Run: headless pygame with SDL's dummy video driver; simulated clock (each Clock.tick advances the game by its frame time, no real sleeping); random seed 0; keys injected as events and as key.get_pressed() state; no mouse input.
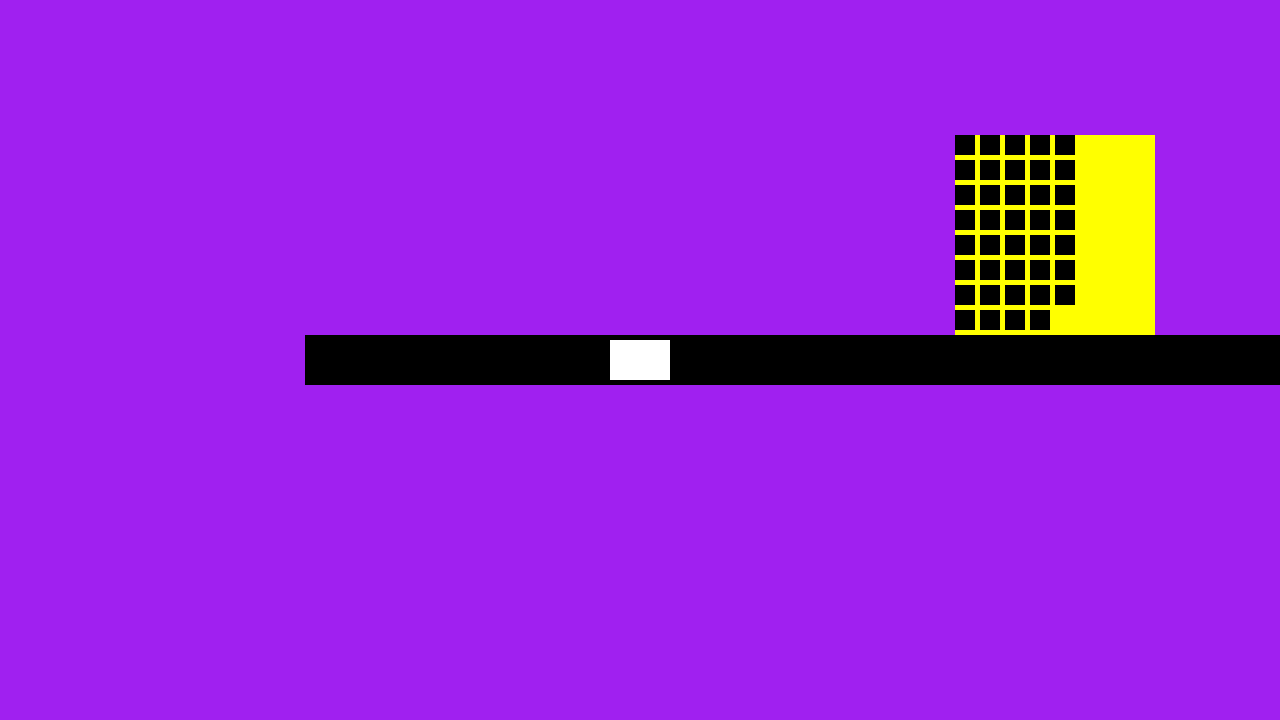
Frame 1 of 4 · flips 1–60 · no input
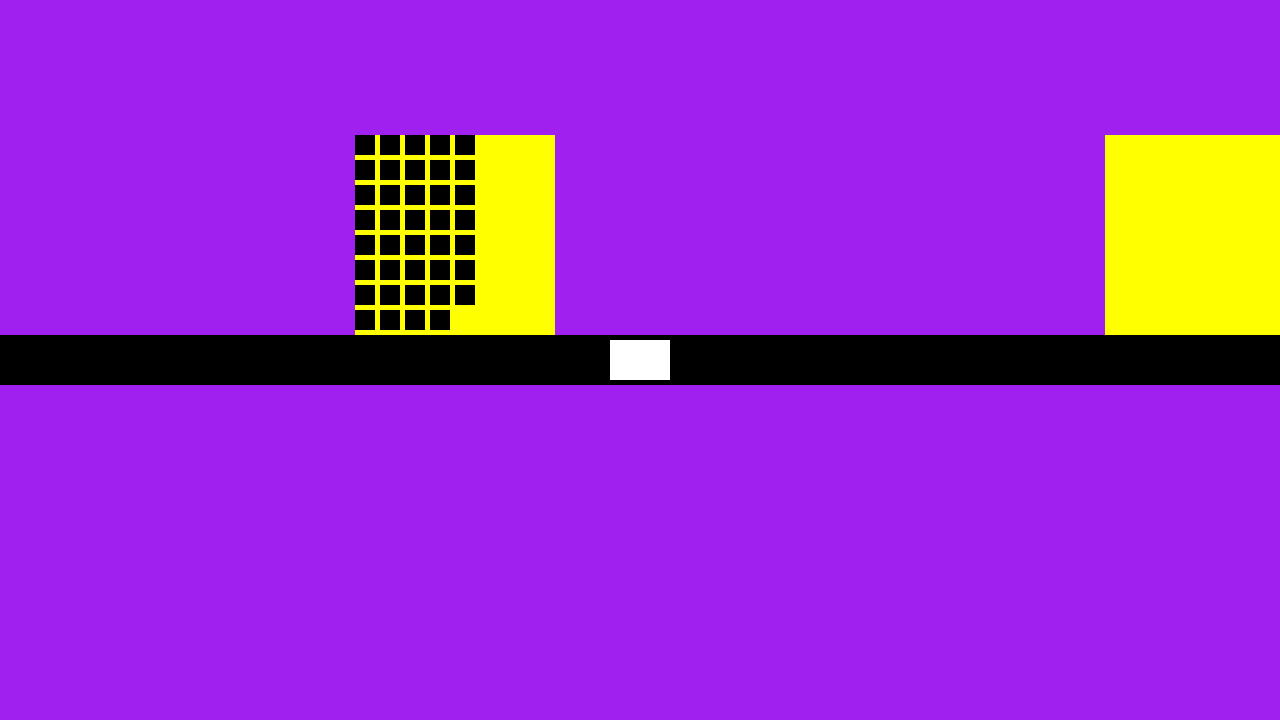
Frame 2 of 4 · flips 61–180 · tapped SPACE, RETURN · held RIGHT (→), D
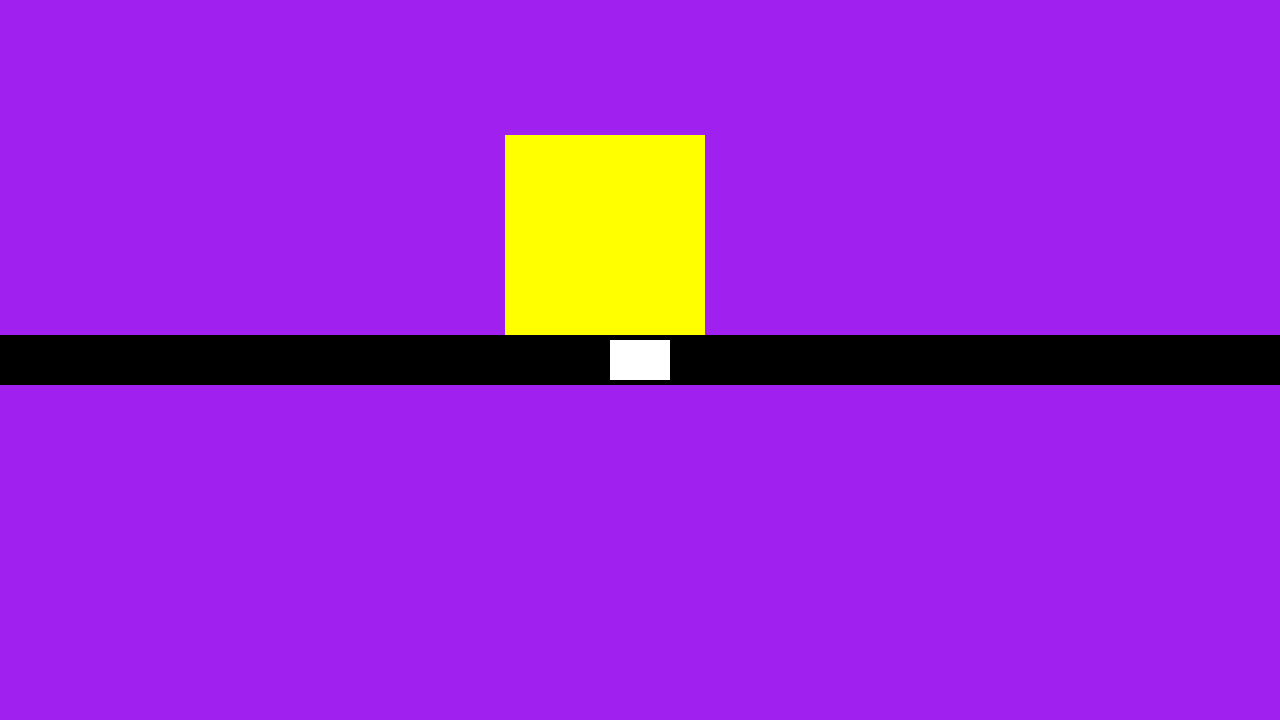
Frame 3 of 4 · flips 181–300 · held DOWN (↓), S
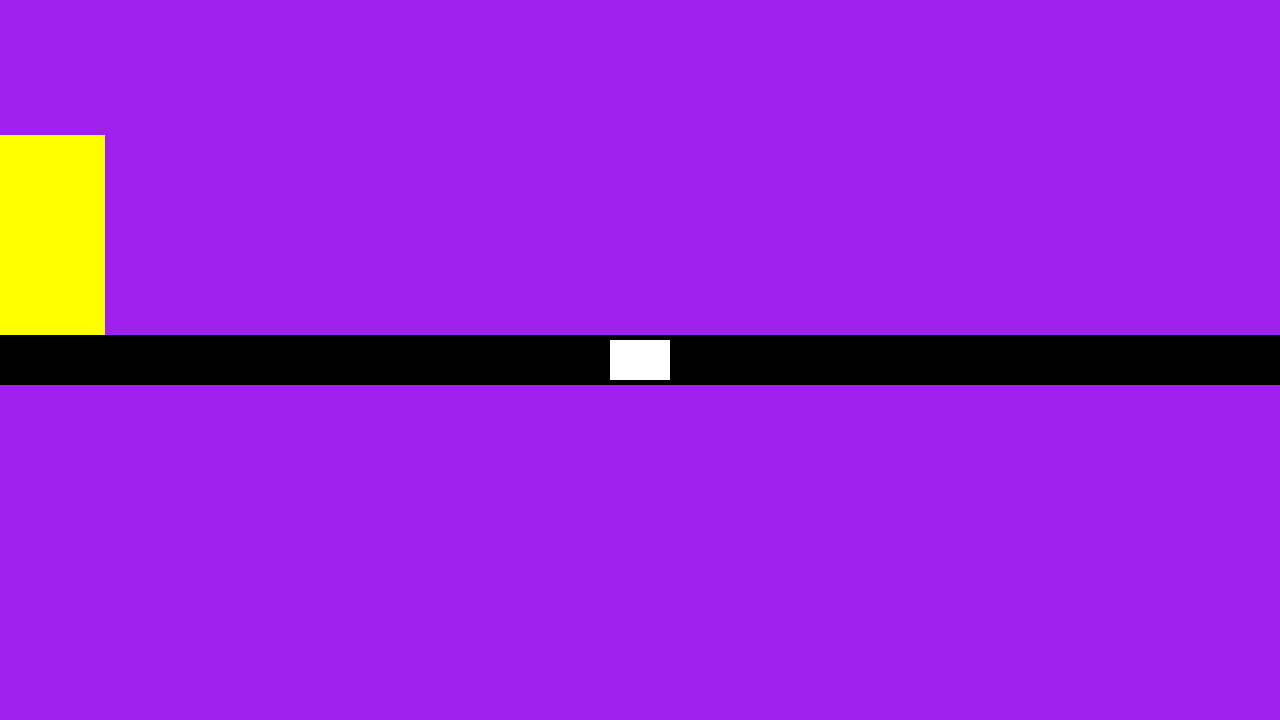
Frame 4 of 4 · flips 301–420 · held LEFT (←), A, UP (↑), W

The pygame program that drew these frames:

import json 
import pygame
# from graphics import *
SCREEN_HEIGHT, SCREEN_WIDTH = 1280, 720
PATH_DISTANCE = 3000

class RectangleL:
    def __init__(self, width: int, height: int, x: int, y: int):
        self.width = width
        self.height = height
        self.x = x
        self.y = y


class People(pygame.sprite.Sprite):
    def __init__(self,waiting_city, name, color, x, y, group):
        super().__init__(group)
        self.image = pygame.Surface((20, 20))
        self.image.fill(color)
        self.rect = self.image.get_rect()
        self.rect.center = (x, y)
        self.name = name
        self.wait_time: int = 0
        self.waiting_city: City = waiting_city
        self.destination_location: City = None
    
    def get_waiting_city(self):
        return self.waiting_city
    
    def get_wait_time(self):
        return self.wait_time
    
    def get_position(self):
        return self.rect

class Vector2:
    def __init__(self, x: int, y: int):
        self.x = x
        self.y = y

class City(pygame.sprite.Sprite):
    """@name - name of the city (string)
       @people - how many people are waiting (int) 
    """
    def __init__(self, name: str, color,x: int, y: int, amount: int, group):
        super().__init__(group)
        self.cemera_group = group
        self.image = pygame.Surface((200, 200))
        self.image.fill(color)
        self.rect = self.image.get_rect()
        self.rect.center = (x, y)
        self.name = name
        self.people = amount

    def get_position(self) -> tuple:
        return self.rect.topleft

    def add_people(self, crowd_list: list):
        if len(crowd_list) < self.people and len(crowd_list) != self.people:
            last_person_pos = (crowd_list[-1].get_position().x, crowd_list[-1].get_position().y)
            if (not len(crowd_list) % 8 == 0):
                p = People(self.name,"person"+str(len(crowd_list)), "black", last_person_pos[0] + 10, last_person_pos[1] + 25 + 10, self.cemera_group)
                crowd_list.append(p)
            else:
                p = People(self.name,"person"+str(len(crowd_list)), "black", last_person_pos[0] + 25 + 10, self.rect.top + 10, self.cemera_group)
                crowd_list.append(p)
        else:
            raise RuntimeError("No more space left in the city" + len(crowd_list))
        

class Bus(pygame.sprite.Sprite):
    def __init__(self, color, x, y, group):
        super().__init__(group)
        self.image = pygame.Surface((60, 40)) 
        self.image.fill(color)
        self.rect = self.image.get_rect()
        self.rect.center = (x, y)
        self.position: pygame.math.Vector2
        self.nearest_city: City
        self.speed: int = 5


    def update(self):
        if (self.rect.x >= 3000):
            self.rect.move_ip(0, 0)
        else: 
            self.rect.move_ip(self.speed, 0)


class Map(pygame.sprite.Sprite):
    def __init__(self, color, x, y, group):
        super().__init__(group)
        self.image = pygame.Surface((PATH_DISTANCE, 50))
        self.image.fill(color)
        self.rect = self.image.get_rect()
        self.rect.center = (x, y)


    """
    make a path to bus to follow 
    """
    def init(self):
        pass
        
        
class CameraGroup(pygame.sprite.Group):
    def __init__(self):
        super().__init__()
        self.display_surface = pygame.display.get_surface()
        self.offset = pygame.math.Vector2()
        self.half_w = self.display_surface.get_size()[0] / 2
        self.half_h = self.display_surface.get_size()[1] / 2

    def centered_camera(self, target):
        self.offset.x = target.rect.centerx - self.half_w
        self.offset.y = target.rect.centery - self.half_h

    # we can customize the draw method if i want to control the layout how things should draw 
    def custom_draw(self):
        for sprite in self.sprites():
            offset_pos = sprite.rect.topleft - self.offset
            self.display_surface.blit(sprite.image, offset_pos)


def main():
# making user interface using pygame
    pygame.init()
    screen = pygame.display.set_mode((SCREEN_HEIGHT, SCREEN_WIDTH))
    clock = pygame.time.Clock()
    running: bool = True
    crowd = []
    cities = []

    camera_group = CameraGroup()
    map = Map("black", PATH_DISTANCE/2, SCREEN_WIDTH/2, camera_group)
    bus = Bus("white", 35, SCREEN_WIDTH/2, camera_group)
    colombo = City(name="Colombo", color="yellow", x=(PATH_DISTANCE/4 * 1), y=SCREEN_WIDTH/2 - 125, amount=64, group=camera_group)
    kalutara = City(name="Kalutara", color="yellow", x=(PATH_DISTANCE/4 * 2), y=SCREEN_WIDTH/2 - 125, amount=64, group=camera_group)

    # add people to colombo city
    for i in range(8):
        for n in range(8):
            person1 = People("colombo","person"+str(i), "black", colombo.get_position()[0] + (i * 25) + 10, colombo.get_position()[1] + (n * 25) + 10, camera_group)
            crowd.append(person1)


    cities.append(colombo)
    cities.append(kalutara)

    for i in range(40):
        p = crowd.pop()
        camera_group.remove(p)

    for i in range(15):
        colombo.add_people(crowd)
    print(crowd[0].get_position().x)
    print(len(crowd))


    while running:
        for event in pygame.event.get():
            if event.type == pygame.QUIT:
                running = False


        screen.fill("purple")

        camera_group.update()
        camera_group.centered_camera(bus)
        camera_group.custom_draw()


        pygame.display.flip()

        clock.tick(60)
    pygame.quit()


if __name__ == "__main__":
    main()
